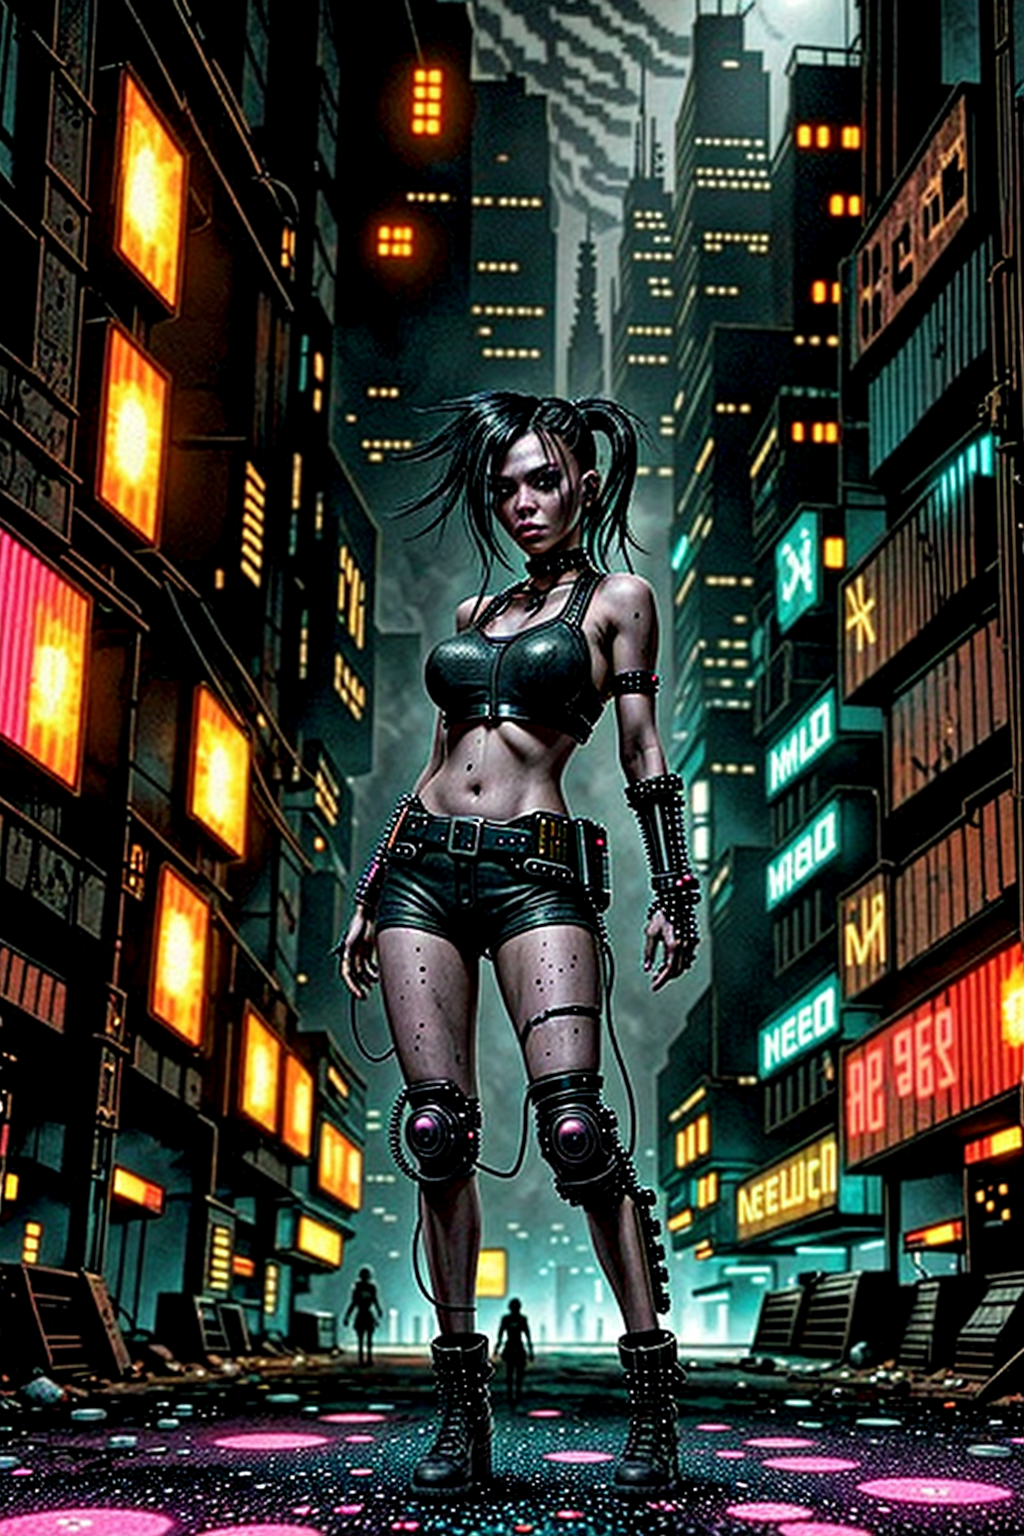
Generation parameters embedded in this image by AUTOMATIC1111 Stable Diffusion web UI or a fork of it (Forge, ...) (PNG 'parameters' text chunk):
create 45 mega pixl, (1person,waist-high portrait:1.6,close-up:0.8),solo, standing, background is a A TECHNO CLUB AT NIGHT IN A POST APOCALYPTIC CYBERPUNK CITY, MASTERPEACE, very detailed
Negative prompt: logos, letters, words, 
Steps: 72, Sampler: DPM++ 2M, Schedule type: Karras, CFG scale: 7, Seed: 530471664, Size: 512x768, Model hash: a4f3e1526c, Model: dreamshaper_8LCM, Denoising strength: 0.7, ControlNet 0: "Module: canny, Model: None, Weight: 1, Resize Mode: Crop and Resize, Low Vram: True, Processor Res: 512, Threshold A: 100, Threshold B: 200, Guidance Start: 0, Guidance End: 1, Pixel Perfect: True, Control Mode: Balanced, Hr Option: Both, Save Detected Map: True", ControlNet 1: "Module: none, Model: None, Weight: 1, Resize Mode: Crop and Resize, Low Vram: False, Guidance Start: 0, Guidance End: 1, Pixel Perfect: False, Control Mode: Balanced, Hr Option: Both, Save Detected Map: True", ControlNet 2: "Module: none, Model: None, Weight: 1, Resize Mode: Crop and Resize, Low Vram: False, Guidance Start: 0, Guidance End: 1, Pixel Perfect: False, Control Mode: Balanced, Hr Option: Both, Save Detected Map: True", Hires upscale: 2, Hires upscaler: Latent, Version: 1.9.3